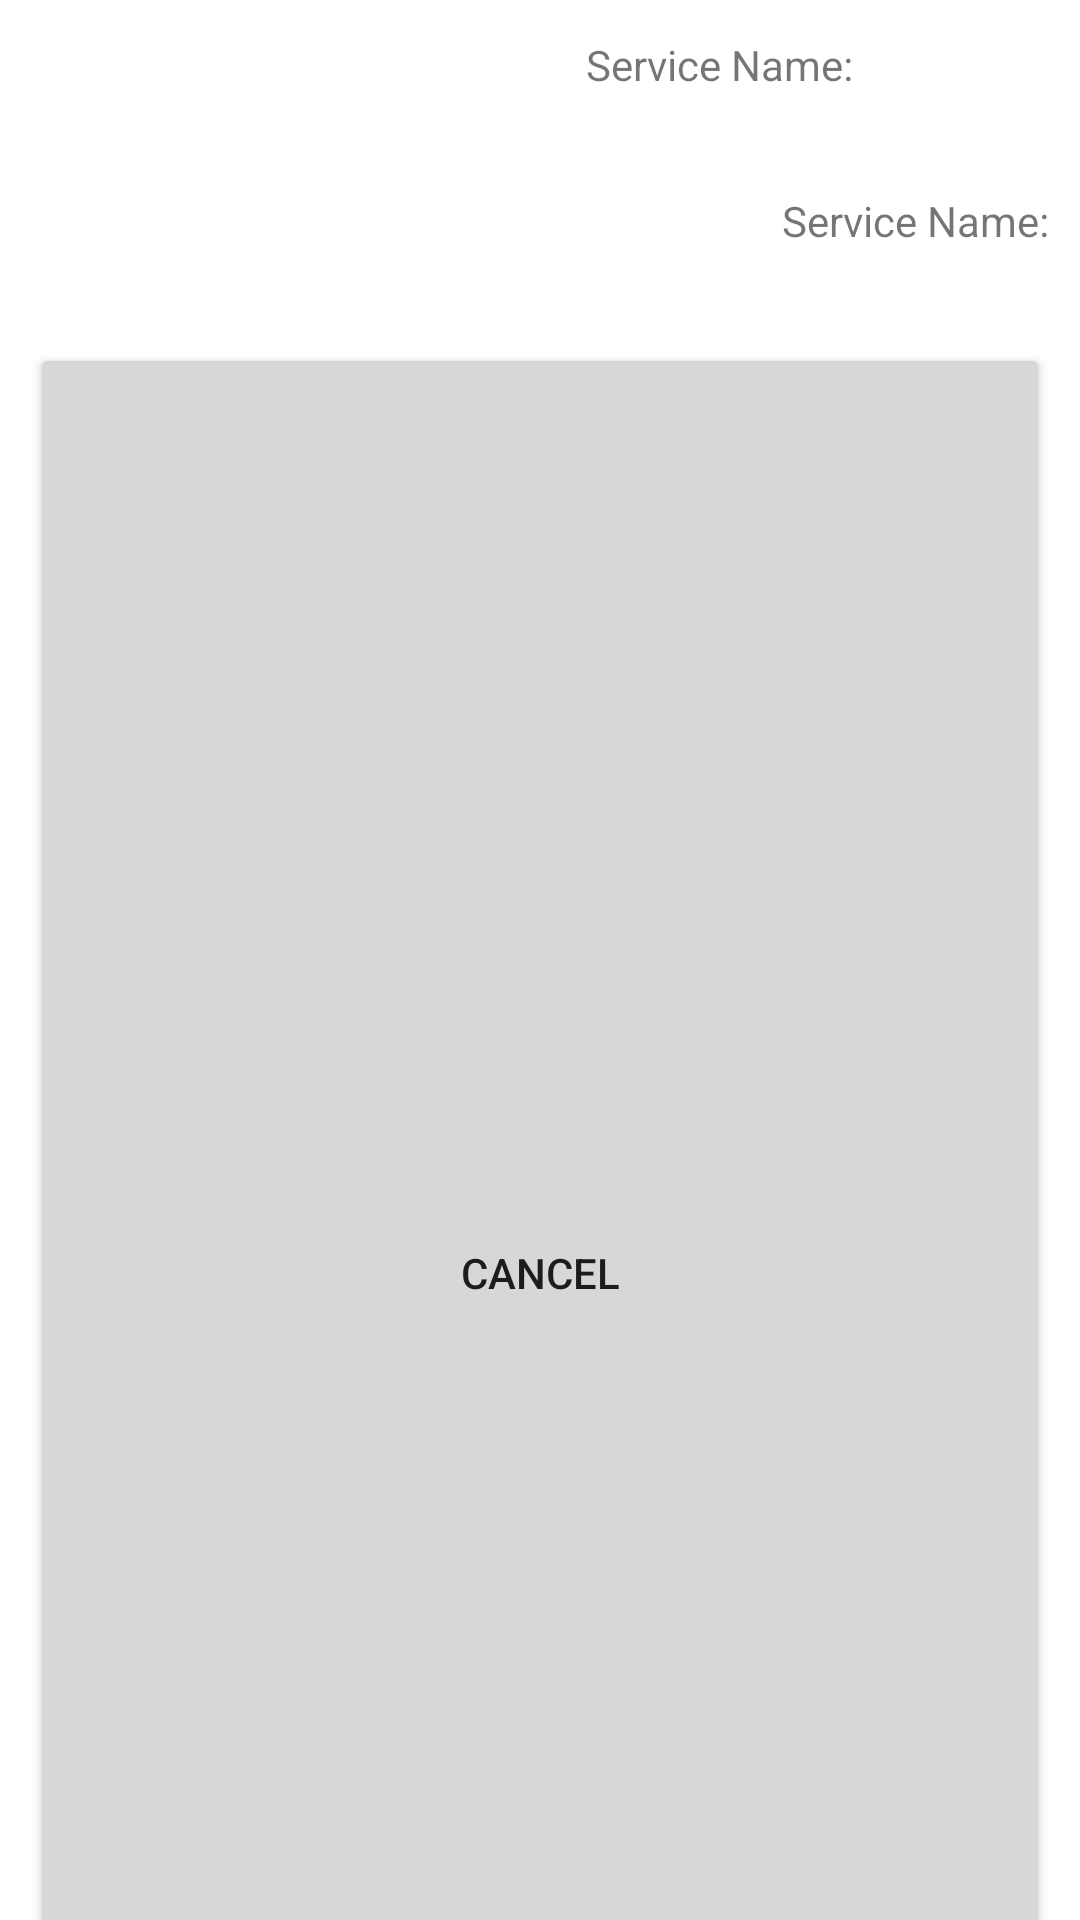

Android layout source for this screen:
<!-- AndroidManifest.xml: application theme Theme.ALNNode -->
<!-- res/layout/add_service_dialog.xml -->
<?xml version="1.0" encoding="utf-8"?>
<GridLayout xmlns:android="http://schemas.android.com/apk/res/android"
    android:layout_width="wrap_content"
    android:layout_height="wrap_content"
    android:columnCount="2">

    <TextView android:id="@+id/title_text"
        android:layout_width="wrap_content"
        android:layout_height="wrap_content"
        android:layout_gravity="center"
        android:layout_margin="12dp"
        android:layout_columnSpan="2"
        android:text="Service Name:"/>


    <TextView android:id="@+id/name_label"
        android:layout_width="wrap_content"
        android:layout_height="wrap_content"
        android:layout_gravity="center|right"
        android:layout_margin="10dp"
        android:text="Service Name:"/>

    <EditText android:id="@+id/service_name"
        android:layout_width="100dp"
        android:layout_height="wrap_content"
        android:layout_margin="10dp"
        android:inputType="text"/>

    <Button android:id="@+id/cancel_button"
        android:layout_width="match_parent"
        android:layout_height="match_parent"
        android:layout_margin="10dp"
        android:text="Cancel"/>

    <Button android:id="@+id/ok_button"
        android:layout_width="100dp"
        android:layout_height="match_parent"
        android:layout_margin="10dp"
        android:text="Ok"/>

</GridLayout>
<!-- resources referenced by this layout -->
<resources>
  <style name="Theme.ALNNode" parent="Theme.MaterialComponents.DayNight.DarkActionBar">
          
          <item name="colorPrimary">@color/mid_gray</item>
          <item name="colorPrimaryVariant">@color/dark_gray</item>
          <item name="colorOnPrimary">@color/white</item>
          
          <item name="colorSecondary">@color/teal_200</item>
          <item name="colorSecondaryVariant">@color/teal_700</item>
          <item name="colorOnSecondary">@color/black</item>
          
          <item name="android:statusBarColor" tools:targetApi="l">?attr/colorPrimaryVariant</item>
          
      </style>
  <color name="mid_gray">#FF777777</color>
  <color name="dark_gray">#FF444444</color>
  <color name="white">#FFFFFFFF</color>
  <color name="teal_200">#FF03DAC5</color>
  <color name="teal_700">#FF018786</color>
  <color name="black">#FF000000</color>
</resources>
